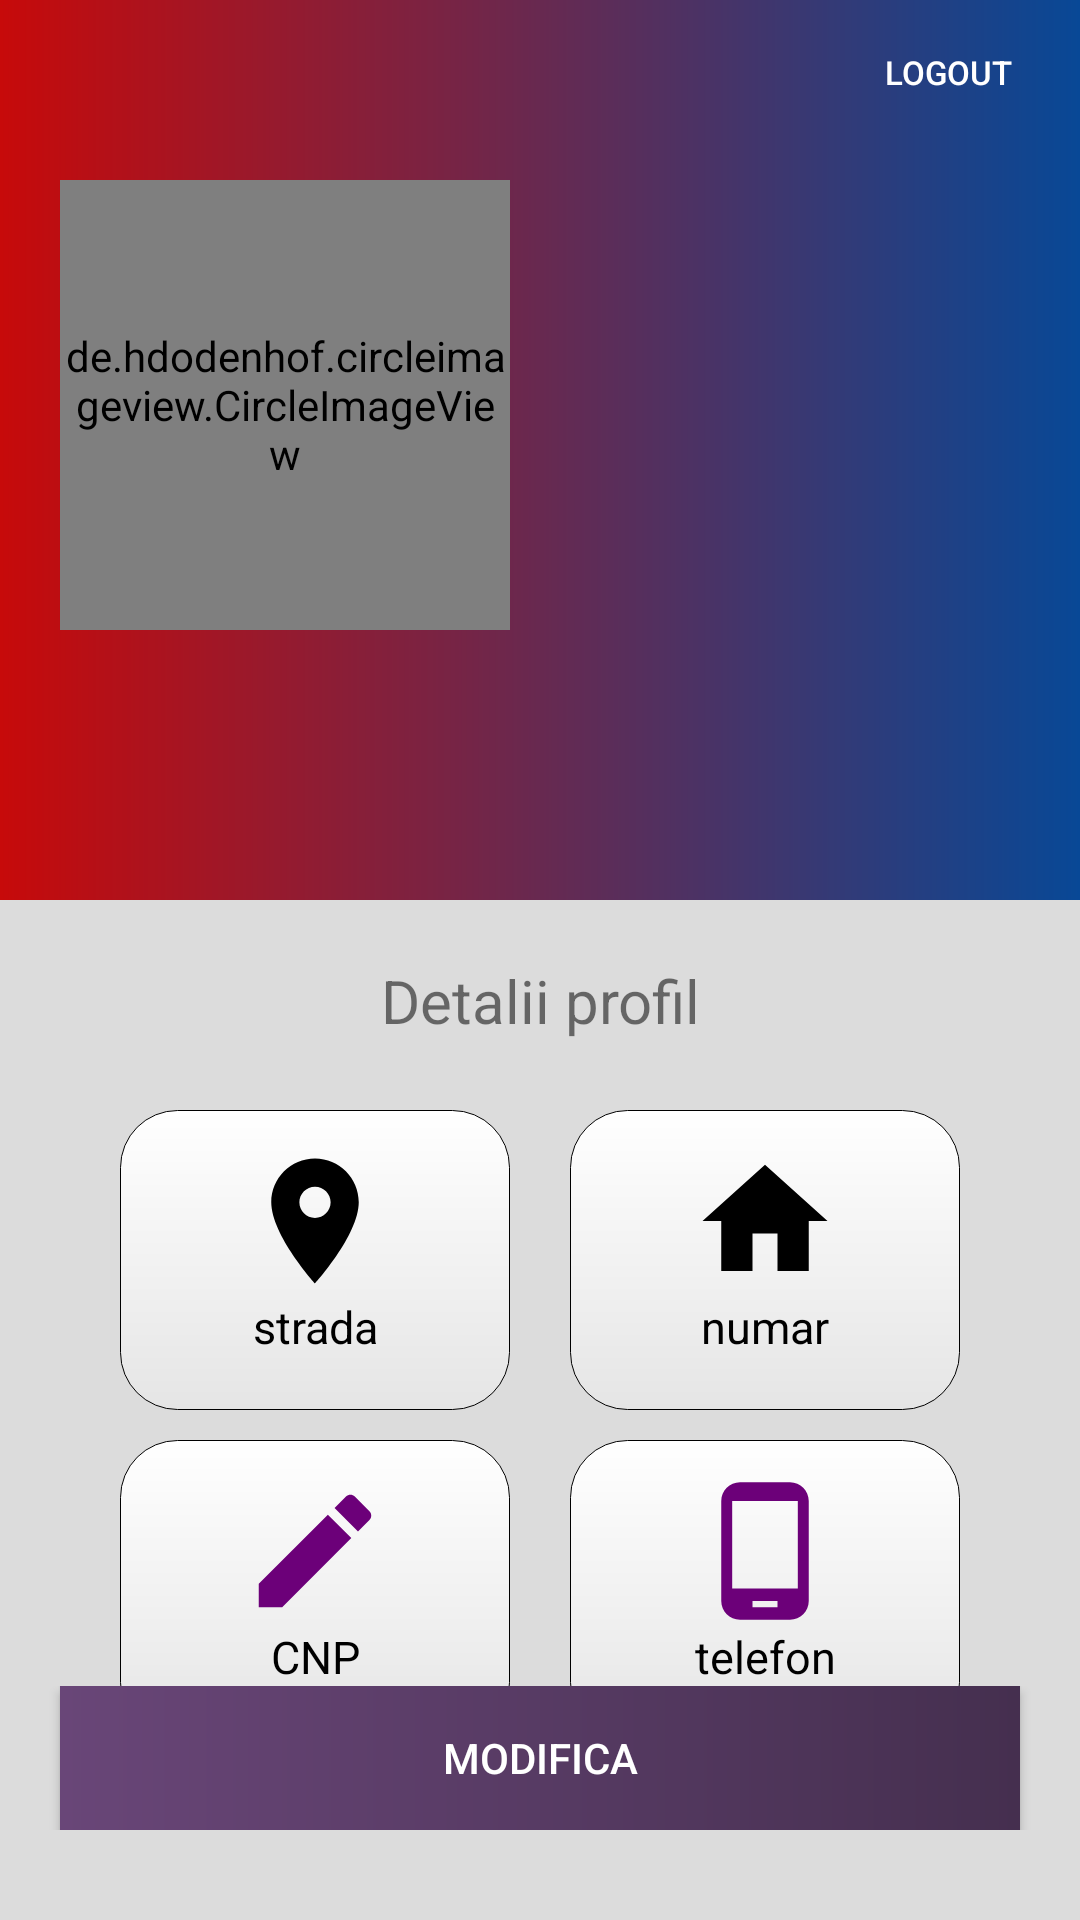

Layout XML and referenced resources for this Android screen:
<!-- AndroidManifest.xml: application theme Theme.RentSystem -->
<!-- res/layout/activity_profil.xml -->
<?xml version="1.0" encoding="utf-8"?>
<RelativeLayout xmlns:android="http://schemas.android.com/apk/res/android"
    xmlns:app="http://schemas.android.com/apk/res-auto"
    xmlns:tools="http://schemas.android.com/tools"
    android:layout_width="match_parent"
    android:layout_height="match_parent"
    android:background="@color/lightGrey"
    tools:context="Profil.Profil">


    <RelativeLayout
        android:layout_width="match_parent"
        android:layout_height="300dp"
        android:background="@drawable/bottombarbackground">

        <de.hdodenhof.circleimageview.CircleImageView
            xmlns:app="http://schemas.android.com/apk/res-auto"
            android:id="@+id/profilePicture"
            android:layout_width="150dp"
            android:layout_height="150dp"
            android:layout_marginTop="60dp"
            android:layout_marginLeft="20dp"
            android:layout_alignParentLeft="true"
            app:civ_border_width="0dp"
            app:civ_border_color="#ffffff"/>

        <Button
            android:id="@+id/logout"
            android:layout_width="wrap_content"
            android:layout_height="wrap_content"
            android:layout_alignParentTop="true"
            android:layout_alignParentEnd="true"
            android:text="LogOut"
            android:elevation="8dp"
            android:textSize="11sp"
            android:background="@drawable/buttonlogout"
            android:textColor="@color/white">
        </Button>
        <TextView
            android:id="@+id/name"
            android:layout_width="wrap_content"
            android:layout_height="wrap_content"
            android:includeFontPadding="false"
            android:paddingTop="20sp"
            android:shadowColor="#0E0E0E"
            android:layout_marginLeft="200dp"
            android:layout_marginTop="90dp"
            android:textStyle="bold"
            android:elevation="8dp"
            android:text=""
            android:textColor="@color/white"
            android:textSize="22sp" />
        <TextView
            android:id="@+id/email"
            android:layout_width="wrap_content"
            android:layout_height="wrap_content"
            android:includeFontPadding="false"
            android:paddingTop="20sp"
            android:shadowColor="#0E0E0E"
            android:layout_marginLeft="200dp"
            android:text=""
            android:layout_marginTop="113dp"
            android:elevation="8dp"
            android:textColor="@color/white"
            android:textSize="15sp" />

    </RelativeLayout>

    <TextView
        android:layout_width="match_parent"
        android:layout_height="wrap_content"
        android:text="Detalii profil"
        android:layout_marginTop="320dp"
        android:textAlignment="center"
        android:textSize="20dp">

    </TextView>
    <LinearLayout
        android:layout_width="match_parent"
        android:layout_height="wrap_content"
        android:orientation="vertical"
        android:layout_marginTop="370dp">
    <LinearLayout
        android:layout_width="match_parent"
        android:layout_height="wrap_content"
        android:gravity="center_horizontal"
        android:orientation="horizontal"
        >

        <LinearLayout
            android:layout_width="130dp"
            android:layout_height="100dp"
            android:orientation="vertical"
            android:layout_marginEnd="20dp"
            android:background="@drawable/profillayout">
            <ImageView
                android:layout_width="match_parent"
                android:layout_height="50dp"
                android:layout_marginTop="12dp"
                android:src="@drawable/ic_strada">
            </ImageView>
            <TextView
                android:id="@+id/adresaCLIENT"
                android:layout_width="match_parent"
                android:layout_height="wrap_content"
                android:text="strada"
                android:textSize="15dp"
                android:textColor="@color/black"
                android:textAlignment="center">
            </TextView>
        </LinearLayout>
        <LinearLayout
            android:layout_width="130dp"
            android:layout_height="100dp"
            android:orientation="vertical"
            android:background="@drawable/profillayout">
            <ImageView
                android:layout_width="match_parent"
                android:layout_height="50dp"
                android:layout_marginTop="12dp"
                android:src="@drawable/ic_numar">
            </ImageView>
            <TextView
                android:id="@+id/numarCLIENT"
                android:layout_width="match_parent"
                android:layout_height="wrap_content"
                android:text="numar"
                android:textSize="15dp"
                android:textColor="@color/black"
                android:textAlignment="center">
            </TextView>
        </LinearLayout>
    </LinearLayout>
    <LinearLayout
        android:layout_width="match_parent"
        android:layout_height="wrap_content"
        android:orientation="horizontal"
        android:gravity="center_horizontal"
        android:layout_marginTop="10dp"
        >
        <LinearLayout
            android:layout_width="130dp"
            android:layout_height="100dp"
            android:orientation="vertical"
            android:layout_marginRight="20dp"
            android:background="@drawable/profillayout">
            <ImageView
                android:layout_width="match_parent"
                android:layout_height="50dp"
                android:layout_marginTop="12dp"
                android:src="@drawable/ic_cnp">
            </ImageView>
            <TextView
                android:id="@+id/CNPClient"
                android:layout_width="match_parent"
                android:layout_height="wrap_content"
                android:text="CNP"
                android:textSize="15dp"
                android:textColor="@color/black"
                android:textAlignment="center">
            </TextView>
        </LinearLayout>
        <LinearLayout
            android:layout_width="130dp"
            android:layout_height="100dp"
            android:orientation="vertical"
            android:background="@drawable/profillayout">
            <ImageView
                android:layout_width="match_parent"
                android:layout_height="50dp"
                android:layout_marginTop="12dp"
                android:src="@drawable/ic_telefon">
            </ImageView>
            <TextView
                android:id="@+id/telefonClient"
                android:layout_width="match_parent"
                android:layout_height="wrap_content"
                android:text="telefon"
                android:textSize="15dp"
                android:textColor="@color/black"
                android:textAlignment="center">
            </TextView>
        </LinearLayout>
    </LinearLayout>
    </LinearLayout>
    <LinearLayout
        android:layout_width="match_parent"
        android:layout_height="wrap_content"
        android:layout_alignParentBottom="true"
        android:layout_marginBottom="30dp">
        <Button
            android:id="@+id/urmator"
            android:layout_width="match_parent"
            android:layout_height="wrap_content"
            android:layout_marginLeft="20dp"
            android:layout_marginRight="20dp"
            android:text="Modifica"
            android:background="@drawable/buttonsalveaza"
            android:textColor="@color/white">

        </Button>
    </LinearLayout>
</RelativeLayout>
<!-- resources referenced by this layout -->
<resources>
  <color name="black">#FF000000</color>
  <color name="lightGrey">#DCDCDC</color>
  <color name="white">#FFFFFFFF</color>
  <!-- drawable bottombarbackground (drawable) -->
  <shape xmlns:android="http://schemas.android.com/apk/res/android" android:shape="rectangle" >
      <gradient
          android:startColor="#c70a0a"
          android:endColor="#084896"
          android:angle="360">
      </gradient>
      <corners
          android:radius="0dp" />
  
  
  
  </shape>
  <!-- drawable buttonlogout (drawable) -->
  <?xml version="1.0" encoding="utf-8"?>
  <layer-list xmlns:android="http://schemas.android.com/apk/res/android">
      
      
      <item android:bottom="5dp">
          <shape>
              <corners  android:radius="40dp"/>
              <solid android:color="@color/transparent"></solid>
          </shape>
      </item>
  </layer-list>
  <!-- drawable buttonsalveaza (drawable) -->
  <?xml version="1.0" encoding="utf-8"?>
  <layer-list xmlns:android="http://schemas.android.com/apk/res/android">
      
      
      <item>
          <shape>
              <corners  android:radius="0dp"/>
              <gradient
                  android:startColor="#694678"
                  android:endColor="#452F4F">
              </gradient>
          </shape>
      </item>
  </layer-list>
  <!-- drawable ic_cnp (drawable) -->
  <vector android:height="30dp" android:tint="#6C0079"
      android:viewportHeight="24" android:viewportWidth="24"
      android:width="30dp" xmlns:android="http://schemas.android.com/apk/res/android">
      <path android:fillColor="@android:color/white" android:pathData="M3,17.25V21h3.75L17.81,9.94l-3.75,-3.75L3,17.25zM20.71,7.04c0.39,-0.39 0.39,-1.02 0,-1.41l-2.34,-2.34c-0.39,-0.39 -1.02,-0.39 -1.41,0l-1.83,1.83 3.75,3.75 1.83,-1.83z"/>
  </vector>
  <!-- drawable ic_numar (drawable) -->
  <vector xmlns:android="http://schemas.android.com/apk/res/android"
      android:width="30dp"
      android:height="30dp"
      android:viewportWidth="24"
      android:viewportHeight="24"
      android:tint="@color/black">
    <path
        android:fillColor="@android:color/white"
        android:pathData="M10,20v-6h4v6h5v-8h3L12,3 2,12h3v8z"/>
  </vector>
  <!-- drawable ic_strada (drawable) -->
  <vector xmlns:android="http://schemas.android.com/apk/res/android"
      android:width="30dp"
      android:height="30dp"
      android:viewportWidth="24"
      android:viewportHeight="24"
      android:tint="@color/black">
    <path
        android:fillColor="@android:color/black"
        android:pathData="M12,2C8.13,2 5,5.13 5,9c0,5.25 7,13 7,13s7,-7.75 7,-13c0,-3.87 -3.13,-7 -7,-7zM12,11.5c-1.38,0 -2.5,-1.12 -2.5,-2.5s1.12,-2.5 2.5,-2.5 2.5,1.12 2.5,2.5 -1.12,2.5 -2.5,2.5z"/>
  </vector>
  <!-- drawable ic_telefon (drawable) -->
  <vector android:height="30dp" android:tint="#6C0079"
      android:viewportHeight="24" android:viewportWidth="24"
      android:width="30dp" xmlns:android="http://schemas.android.com/apk/res/android">
      <path android:fillColor="@android:color/white" android:pathData="M16,1L8,1C6.34,1 5,2.34 5,4v16c0,1.66 1.34,3 3,3h8c1.66,0 3,-1.34 3,-3L19,4c0,-1.66 -1.34,-3 -3,-3zM14,21h-4v-1h4v1zM17.25,18L6.75,18L6.75,4h10.5v14z"/>
  </vector>
  <style name="Theme.RentSystem" parent="Theme.AppCompat.Light.NoActionBar">
          
          <item name="colorPrimary">@color/purple_500</item>
          <item name="colorPrimaryVariant">@color/purple_700</item>
          <item name="colorOnPrimary">@color/white</item>
          
          <item name="colorSecondary">@color/teal_200</item>
          <item name="colorSecondaryVariant">@color/teal_700</item>
          <item name="colorOnSecondary">@color/black</item>
          
          <item name="android:statusBarColor" tools:targetApi="l">@color/black</item>
          
      </style>
  <color name="transparent">#00ff001C</color>
  <color name="purple_500">#FF6200EE</color>
  <color name="purple_700">#FF3700B3</color>
  <color name="teal_200">#FF03DAC5</color>
  <color name="teal_700">#FF018786</color>
</resources>
